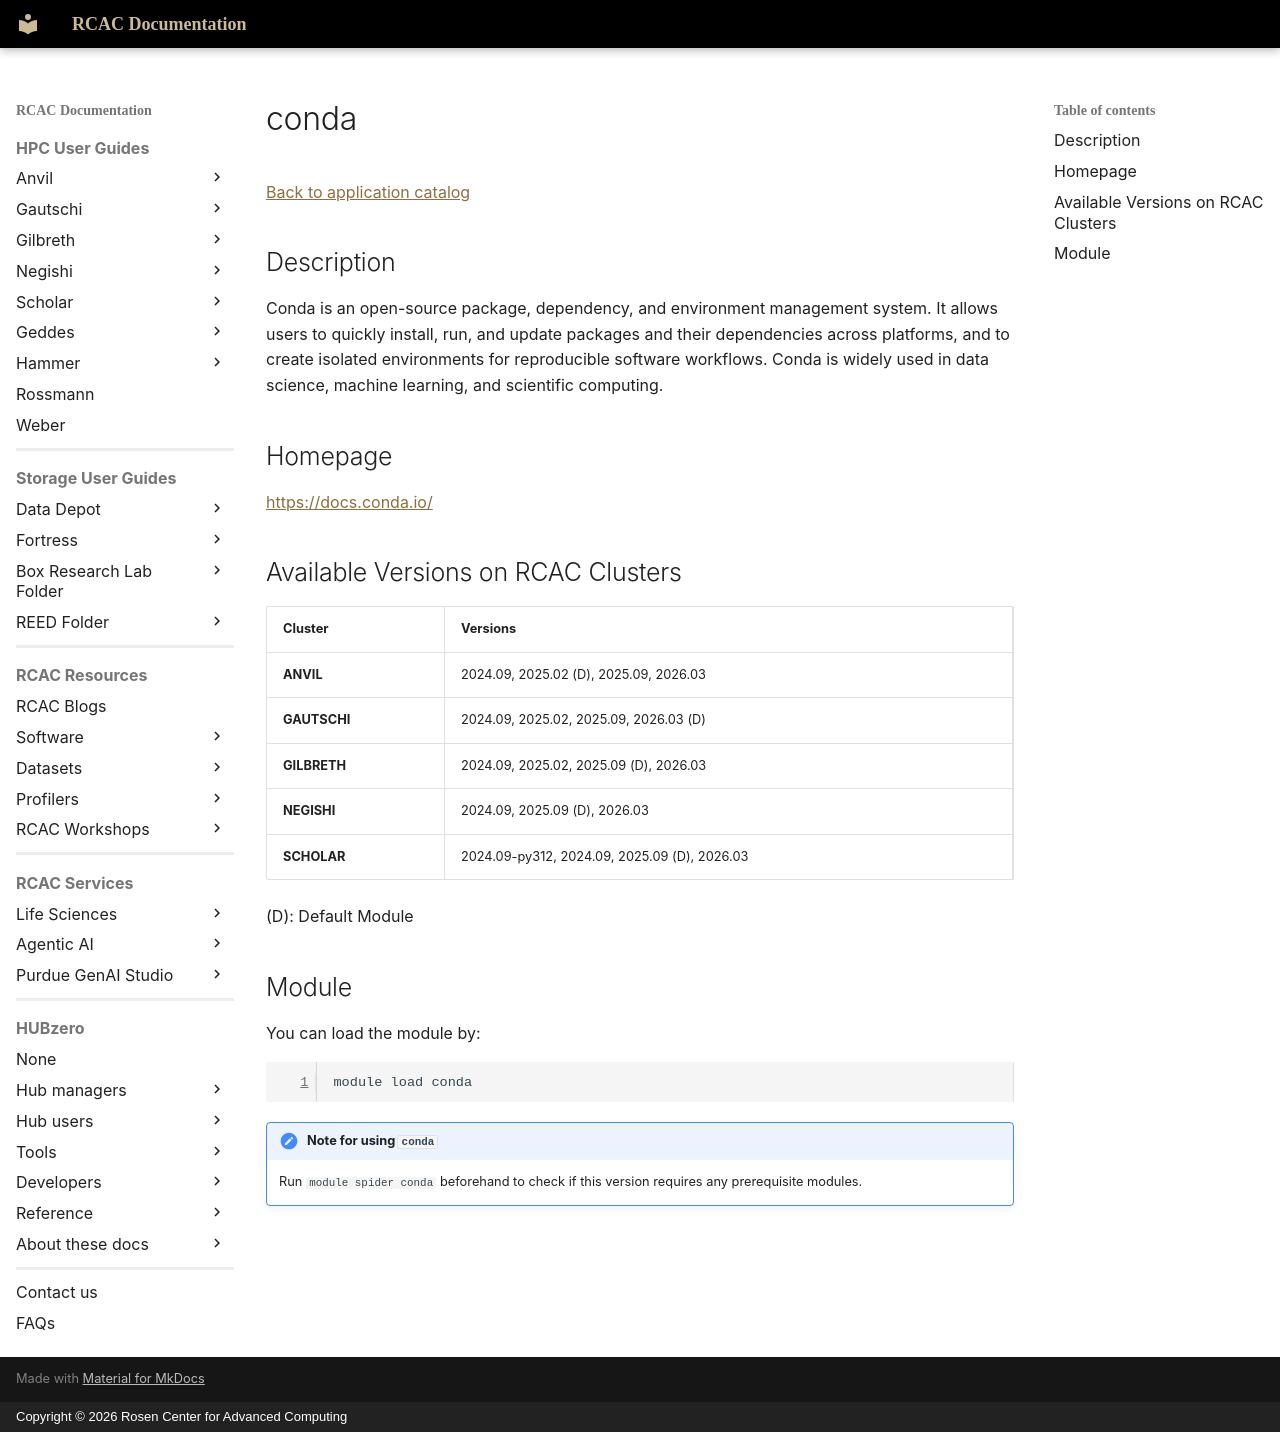

repository: PurdueRCAC/RCAC-Docs · page: software/apps_md/conda/index.html · generator: mkdocs · copyright: Copyright © 2026 Rosen Center for Advanced Computing

# conda

[Back to application catalog](../app_catalog.md)

## Description

Conda is an open-source package, dependency, and environment management system. It allows users to quickly install, run, and update packages and their dependencies across platforms, and to create isolated environments for reproducible software workflows. Conda is widely used in data science, machine learning, and scientific computing.

## Homepage

[https://docs.conda.io/](https://docs.conda.io/)

## Available Versions on RCAC Clusters

|Cluster|Versions|
|---|---|
**ANVIL**|2024.09, 2025.02 (D), 2025.09, 2026.03
**GAUTSCHI**|2024.09, 2025.02, 2025.09, 2026.03 (D)
**GILBRETH**|2024.09, 2025.02, 2025.09 (D), 2026.03
**NEGISHI**|2024.09, 2025.09 (D), 2026.03
**SCHOLAR**|2024.09-py312, 2024.09, 2025.09 (D), 2026.03

(D): Default Module

## Module

You can load the module by:

```bash
module load conda
```

!!! note "Note for using `conda`"
    Run `module spider conda` beforehand to check if this version requires any prerequisite modules.
